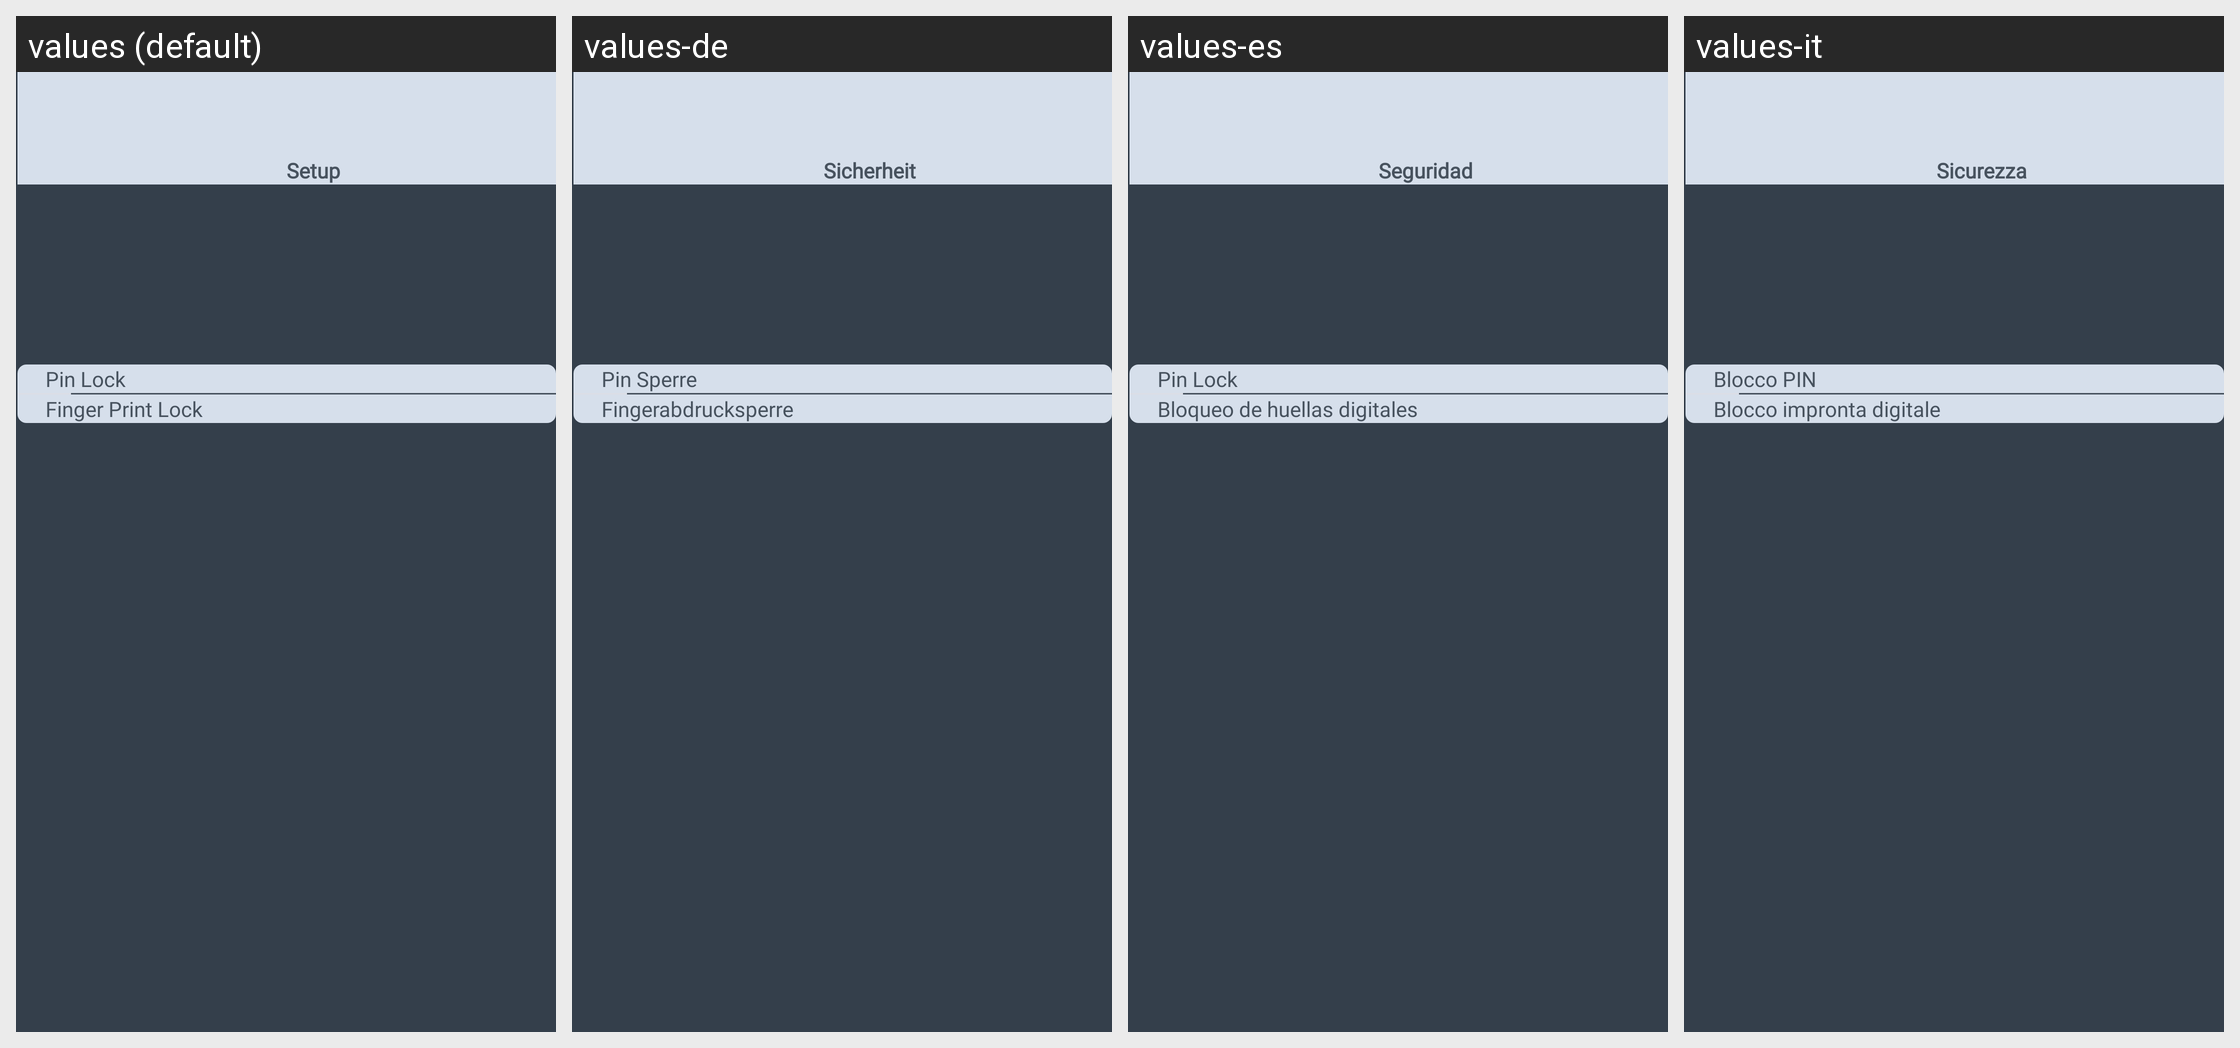

For this localized Android screen grid, give each drawn string resource with its value in every locale shown.
Android screen res/layout/activity_securiry_activiry.xml rendered under 4 locales, left to right: values (default), values-de, values-es, values-it. Device: Nexus 5 (rendered at 1080×1920; each locale shown at half size, 540×960, under a caption strip naming it); theme AppTheme.
Other locales in the repository, not shown: values-fr, values-pt, values-tr.
Strings drawn on this screen, with the default value and each locale's value (text and hints the layout hard-codes, and strings that could not be matched under every locale, appear in the picture but are not listed):

Security
  values: Setup
  values-de: Sicherheit
  values-es: Seguridad
  values-it: Sicurezza

pinlock
  values: Pin Lock
  values-de: Pin Sperre
  values-es: Pin Lock
  values-it: Blocco PIN

touch_lock
  values: Finger Print Lock
  values-de: Fingerabdrucksperre
  values-es: Bloqueo de huellas digitales
  values-it: Blocco impronta digitale
